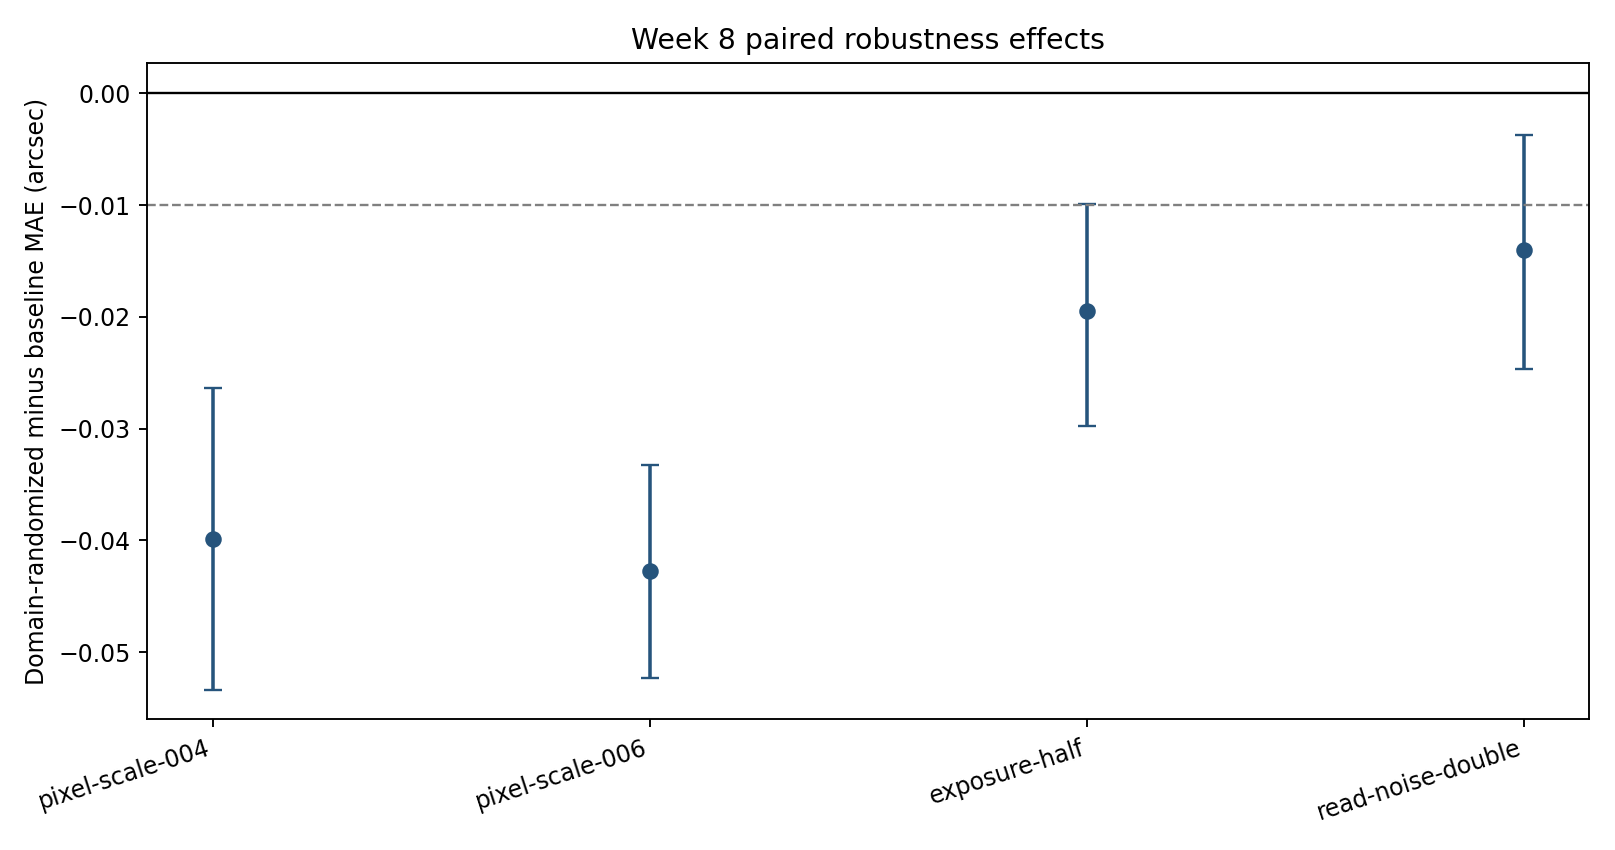

The table this chart was drawn from, first rows:
condition, parent_count, paired_delta_mae_arcsec, bootstrap_95_low_arcsec, bootstrap_95_high_arcsec, mean_absolute_prediction_shift_arcsec, mean_prediction_shift_arcsec
canonical, 150, -0.0109, -0.01885, -0.00309, 0.04645, 0.006097
pixel-scale-004, 150, -0.03985, -0.05334, -0.02634, 0.08749, 0.06348
pixel-scale-006, 150, -0.04275, -0.05226, -0.03324, 0.06826, -0.01324
exposure-half, 150, -0.01946, -0.02974, -0.009867, 0.05906, 0.02499
read-noise-double, 150, -0.01399, -0.0247, -0.003732, 0.061, 0.006469
